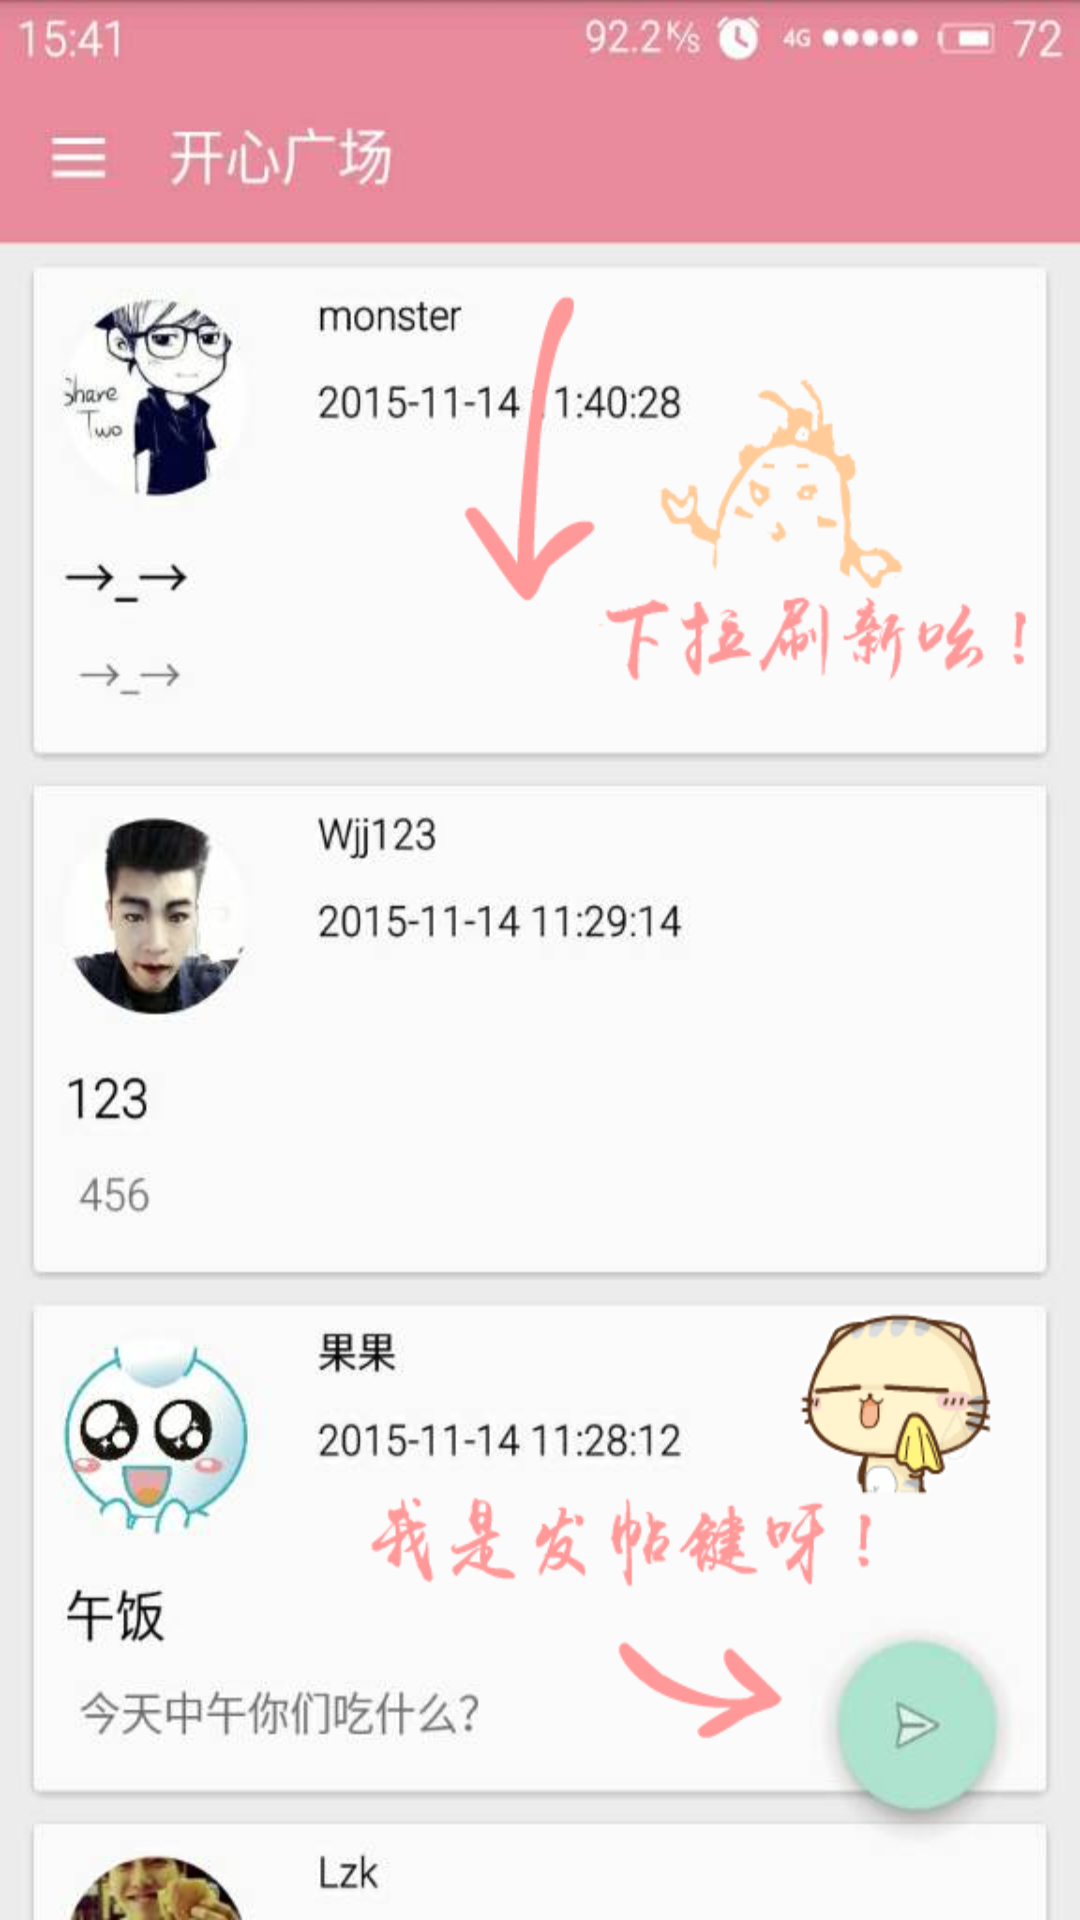

This screen was rendered from an Android layout file. Write that file and the resources it references.
<!-- AndroidManifest.xml: application theme AppTheme -->
<!-- res/layout/viewpager01.xml -->
<?xml version="1.0" encoding="utf-8"?>
<LinearLayout xmlns:android="http://schemas.android.com/apk/res/android"
    android:layout_width="match_parent"
    android:layout_height="match_parent"
    android:background="@mipmap/ic_guide_one"
    android:orientation="vertical" >

</LinearLayout>
<!-- resources referenced by this layout -->
<resources>
  <!-- mipmap ic_guide_one: png bitmap (mipmap-xhdpi, 209540 bytes) -->
  <style name="AppTheme" parent="@style/BaseAppTheme">
      </style>
  <style name="BaseAppTheme" parent="Theme.AppCompat.Light.NoActionBar">
          
          <item name="colorPrimary">@color/colorPrimary</item>
          <item name="colorPrimaryDark">@color/colorPrimaryDark</item>
          <item name="colorAccent">@color/colorAccent</item>
      </style>
  <color name="colorPrimary">#3F51B5</color>
  <color name="colorPrimaryDark">#303F9F</color>
  <color name="colorAccent">#FF4081</color>
</resources>
